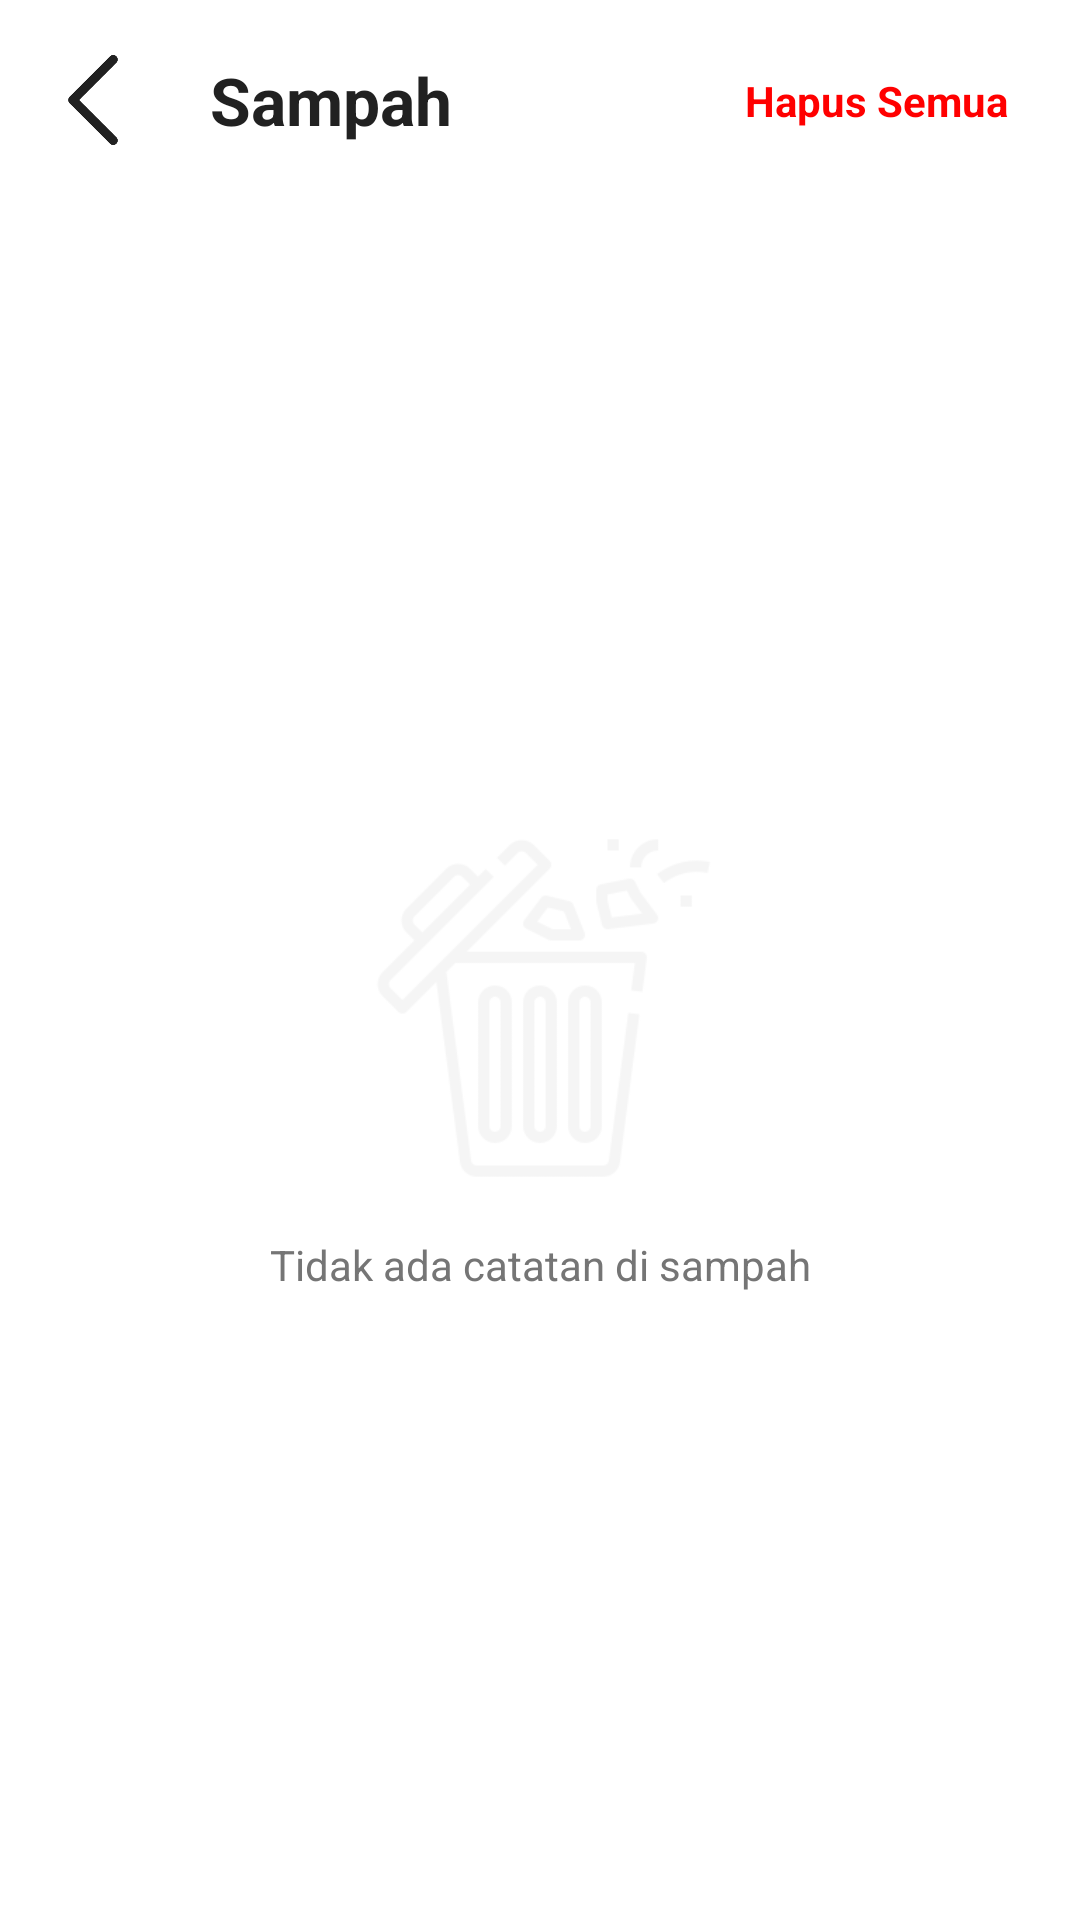

The Android layout XML behind this screen, and the referenced resources:
<!-- AndroidManifest.xml: application theme Theme.AppCompat.Light.NoActionBar -->
<!-- res/layout/activity_sampah.xml -->
<?xml version="1.0" encoding="utf-8"?>
<androidx.constraintlayout.widget.ConstraintLayout
    xmlns:android="http://schemas.android.com/apk/res/android"
    xmlns:app="http://schemas.android.com/apk/res-auto"
    android:layout_width="match_parent"
    android:layout_height="match_parent"
    android:background="@color/white">

    <LinearLayout
        android:id="@+id/headerSampah"
        android:layout_width="match_parent"
        android:layout_height="wrap_content"
        android:orientation="horizontal"
        android:padding="16dp"
        android:gravity="center_vertical"
        app:layout_constraintTop_toTopOf="parent">

        <ImageView
            android:id="@+id/btnBackSampah"
            android:layout_width="30dp"
            android:layout_height="30dp"
            android:src="@drawable/back"
            app:tint="@color/primary_dark" />

        <TextView
            android:layout_width="0dp"
            android:layout_height="wrap_content"
            android:layout_weight="1"
            android:text="Sampah"
            android:textSize="22sp"
            android:textStyle="bold"
            android:layout_marginStart="24dp"
            android:textColor="@color/primary_dark" />

        <TextView
            android:id="@+id/btnHapusSemua"
            android:layout_width="wrap_content"
            android:layout_height="wrap_content"
            android:text="Hapus Semua"
            android:textColor="#FF0000"
            android:textStyle="bold"
            android:textSize="14sp"
            android:padding="8dp"
            android:clickable="true"
            android:focusable="true"
            android:background="?attr/selectableItemBackground" />
    </LinearLayout>

    <androidx.recyclerview.widget.RecyclerView
        android:id="@+id/rvSampah"
        android:layout_width="match_parent"
        android:layout_height="0dp"
        android:layout_margin="8dp"
        android:visibility="gone"
        app:layout_constraintBottom_toBottomOf="parent"
        app:layout_constraintTop_toBottomOf="@+id/headerSampah" />

    <LinearLayout
        android:id="@+id/layoutEmptySampah"
        android:layout_width="wrap_content"
        android:layout_height="wrap_content"
        android:gravity="center"
        android:orientation="vertical"
        app:layout_constraintBottom_toBottomOf="parent"
        app:layout_constraintEnd_toEndOf="parent"
        app:layout_constraintStart_toStartOf="parent"
        app:layout_constraintTop_toBottomOf="@+id/headerSampah">

        <ImageView
            android:layout_width="120dp"
            android:layout_height="120dp"
            android:src="@drawable/sampah"
            app:tint="@color/neutral_bg" />

        <TextView
            android:layout_width="wrap_content"
            android:layout_height="wrap_content"
            android:layout_marginTop="16dp"
            android:text="Tidak ada catatan di sampah"
            android:textColor="@color/grey_text"
            android:textSize="14sp" />
    </LinearLayout>

</androidx.constraintlayout.widget.ConstraintLayout>
<!-- resources referenced by this layout -->
<resources>
  <color name="grey_text">#757575</color>
  <color name="neutral_bg">#F5F5F5</color>
  <color name="primary_dark">#212121</color>
  <color name="white">#FFFFFF</color>
  <!-- drawable back: png bitmap (drawable, 3213 bytes) -->
  <!-- drawable sampah: png bitmap (drawable, 9769 bytes) -->
</resources>
